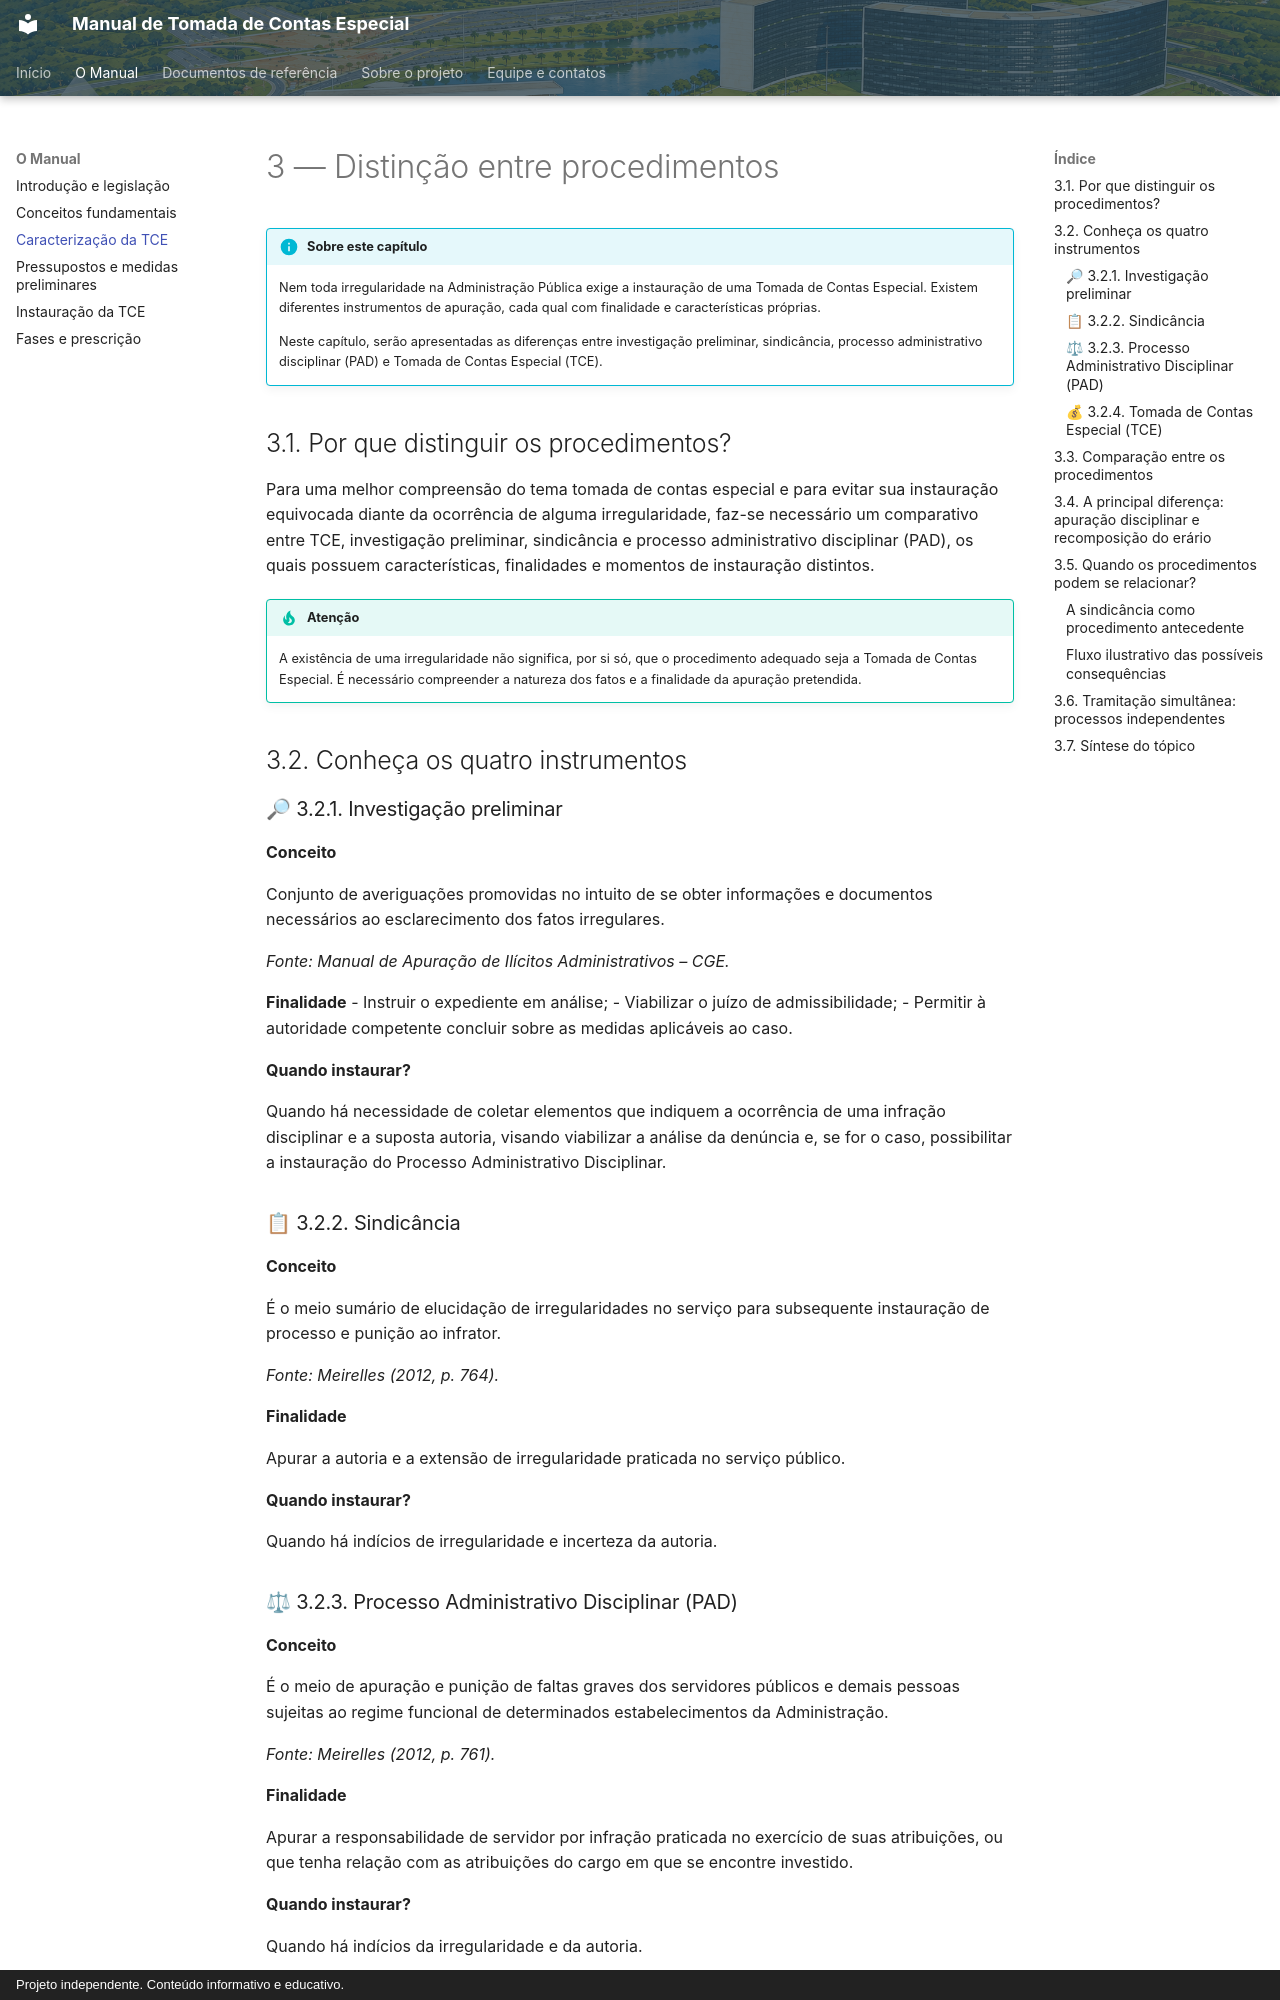

repository: DCACTCE/manual-tomada-de-contas-especial · page: manual/capitulo-03/index.html · generator: mkdocs · copyright: Projeto independente. Conteúdo informativo e educativo.


# 3 — Distinção entre procedimentos

!!! info "Sobre este capítulo"
    Nem toda irregularidade na Administração Pública exige a instauração de uma Tomada de Contas Especial. Existem diferentes instrumentos de apuração, cada qual com finalidade e características próprias.

    Neste capítulo, serão apresentadas as diferenças entre investigação preliminar, sindicância, processo administrativo disciplinar (PAD) e Tomada de Contas Especial (TCE).

## 3.1. Por que distinguir os procedimentos?

Para uma melhor compreensão do tema tomada de contas especial e para evitar sua instauração equivocada diante da ocorrência de alguma irregularidade, faz-se necessário um comparativo entre TCE, investigação preliminar, sindicância e processo administrativo disciplinar (PAD), os quais possuem características, finalidades e momentos de instauração distintos.

!!! tip "Atenção"
    A existência de uma irregularidade não significa, por si só, que o procedimento adequado seja a Tomada de Contas Especial. É necessário compreender a natureza dos fatos e a finalidade da apuração pretendida.

## 3.2. Conheça os quatro instrumentos

### 🔎 3.2.1. Investigação preliminar

**Conceito**

Conjunto de averiguações promovidas no intuito de se obter informações e documentos necessários ao esclarecimento dos fatos irregulares.

*Fonte: Manual de Apuração de Ilícitos Administrativos – CGE.*

**Finalidade**
- Instruir o expediente em análise;
- Viabilizar o juízo de admissibilidade;
- Permitir à autoridade competente concluir sobre as medidas aplicáveis ao caso.

**Quando instaurar?**

Quando há necessidade de coletar elementos que indiquem a ocorrência de uma infração disciplinar e a suposta autoria, visando viabilizar a análise da denúncia e, se for o caso, possibilitar a instauração do Processo Administrativo Disciplinar.

### 📋 3.2.2. Sindicância

**Conceito**

É o meio sumário de elucidação de irregularidades no serviço para subsequente instauração de processo e punição ao infrator.

*Fonte: Meirelles (2012, p. 764).*

**Finalidade**

Apurar a autoria e a extensão de irregularidade praticada no serviço público.

**Quando instaurar?**

Quando há indícios de irregularidade e incerteza da autoria.

### ⚖ 3.2.3. Processo Administrativo Disciplinar (PAD)

**Conceito**

É o meio de apuração e punição de faltas graves dos servidores públicos e demais pessoas sujeitas ao regime funcional de determinados estabelecimentos da Administração.

*Fonte: Meirelles (2012, p. 761).*

**Finalidade**

Apurar a responsabilidade de servidor por infração praticada no exercício de suas atribuições, ou que tenha relação com as atribuições do cargo em que se encontre investido.

**Quando instaurar?**

Quando há indícios da irregularidade e da autoria.
